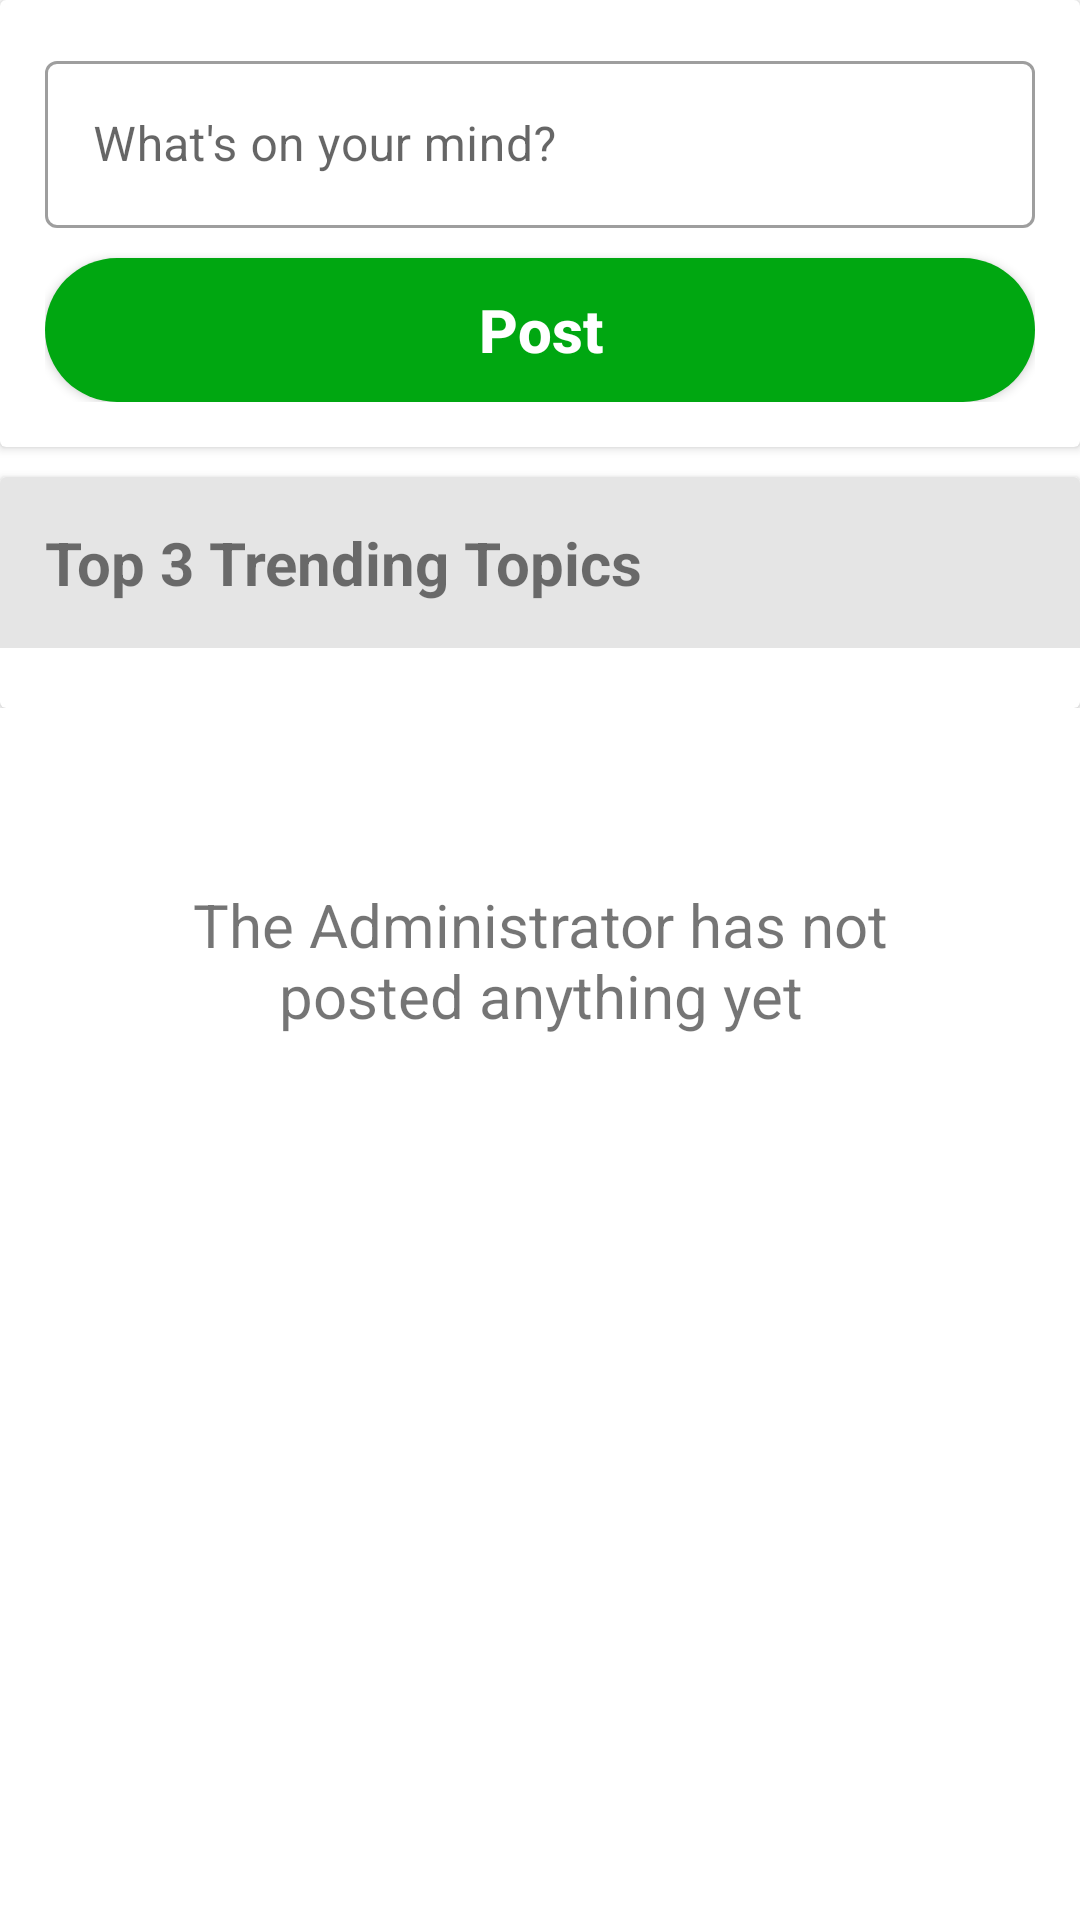

This screen was rendered from an Android layout file. Write that file and the resources it references.
<!-- AndroidManifest.xml: application theme Theme.TauConnect -->
<!-- res/layout/fragment_home.xml -->
<?xml version="1.0" encoding="utf-8"?>
<androidx.constraintlayout.widget.ConstraintLayout xmlns:android="http://schemas.android.com/apk/res/android"
    xmlns:app="http://schemas.android.com/apk/res-auto"
    xmlns:tools="http://schemas.android.com/tools"
    android:layout_width="match_parent"
    android:layout_height="match_parent"
    tools:context=".Home">

    <ScrollView
        android:layout_width="match_parent"
        android:layout_height="match_parent"
        app:layout_constraintBottom_toBottomOf="parent"
        app:layout_constraintEnd_toEndOf="parent"
        app:layout_constraintStart_toStartOf="parent"
        app:layout_constraintTop_toTopOf="parent">

        <LinearLayout
            android:layout_width="match_parent"
            android:layout_height="wrap_content"
            android:orientation="vertical">



            <androidx.cardview.widget.CardView
                android:id="@+id/cardView2"
                android:layout_width="match_parent"
                android:layout_height="wrap_content"
                app:layout_constraintEnd_toEndOf="parent"
                app:layout_constraintStart_toStartOf="parent"
                app:layout_constraintTop_toTopOf="parent">


                <LinearLayout
                    android:layout_width="match_parent"
                    android:layout_height="wrap_content"
                    android:orientation="vertical"
                    android:padding="15dp">

                    <com.google.android.material.textfield.TextInputLayout
                        style="@style/Widget.MaterialComponents.TextInputLayout.OutlinedBox"
                        android:layout_width="match_parent"
                        android:layout_height="wrap_content">

                        <com.google.android.material.textfield.TextInputEditText
                            android:id="@+id/postText"
                            android:layout_width="match_parent"
                            android:layout_height="wrap_content"
                            android:hint="What's on your mind?" />
                    </com.google.android.material.textfield.TextInputLayout>

                    <android.widget.Button
                        android:id="@+id/postPost"
                        android:layout_width="match_parent"
                        android:layout_height="wrap_content"
                        android:layout_marginTop="10dp"
                        android:background="@drawable/solid_green_btn"
                        android:text="Post"
                        android:textAllCaps="false"
                        android:textColor="@color/white"
                        android:textSize="20sp"
                        android:textStyle="bold" />
                </LinearLayout>
            </androidx.cardview.widget.CardView>

            <androidx.cardview.widget.CardView
                android:layout_marginTop="10dp"
                android:layout_width="match_parent"
                android:layout_height="wrap_content">
                <LinearLayout
                    android:layout_width="match_parent"
                    android:layout_height="wrap_content"
                    android:orientation="vertical">
                    <TextView
                        android:background="@color/gray"
                        android:padding="15dp"
                        android:layout_width="match_parent"
                        android:layout_height="wrap_content"
                        android:text="Top 3 Trending Topics"
                        android:textStyle="bold"
                        android:textSize="20sp"/>
                    <androidx.recyclerview.widget.RecyclerView
                        android:layout_margin="10dp"
                        android:id="@+id/trendingTopicRecycler"
                        android:layout_width="match_parent"
                        android:layout_height="wrap_content"/>
                </LinearLayout>
            </androidx.cardview.widget.CardView>

            <androidx.recyclerview.widget.RecyclerView
                android:id="@+id/postsRecycler"
                android:layout_width="match_parent"
                android:layout_height="wrap_content"
                app:layout_constraintBottom_toBottomOf="parent"
                app:layout_constraintEnd_toEndOf="parent"
                app:layout_constraintStart_toStartOf="parent"
                app:layout_constraintTop_toBottomOf="@+id/cardView2" />


        </LinearLayout>
    </ScrollView>

    <TextView
        android:id="@+id/emptyPosts"
        android:layout_width="match_parent"
        android:layout_height="wrap_content"
        android:paddingStart="50dp"
        android:paddingEnd="50dp"
        android:text="The Administrator has not posted anything yet"
        android:textAlignment="center"
        android:textSize="20sp"
        app:layout_constraintBottom_toBottomOf="parent"
        app:layout_constraintEnd_toEndOf="parent"
        app:layout_constraintStart_toStartOf="parent"
        app:layout_constraintTop_toTopOf="parent" />

</androidx.constraintlayout.widget.ConstraintLayout>
<!-- resources referenced by this layout -->
<resources>
  <color name="gray">#e5e5e5</color>
  <color name="white">#FFFFFFFF</color>
  <!-- drawable solid_green_btn (drawable) -->
  <?xml version="1.0" encoding="utf-8"?>
  <shape xmlns:android="http://schemas.android.com/apk/res/android">
      <solid android:color="@color/green"/>
      <corners android:radius="1000dp"/>
  </shape>
  <style name="Theme.TauConnect" parent="Theme.MaterialComponents.Light.NoActionBar">
          
          <item name="colorPrimary">@color/purple_500</item>
          <item name="colorPrimaryVariant">@color/purple_700</item>
          <item name="colorOnPrimary">@color/white</item>
          
          <item name="colorSecondary">@color/teal_200</item>
          <item name="colorSecondaryVariant">@color/teal_700</item>
          <item name="colorOnSecondary">@color/white</item>
          
          <item name="android:statusBarColor" tools:targetApi="l">@color/green</item>
          
      </style>
  <color name="green">#00A711</color>
  <color name="purple_500">#FF6200EE</color>
  <color name="purple_700">#FF3700B3</color>
  <color name="teal_200">#FF03DAC5</color>
  <color name="teal_700">#FF018786</color>
</resources>
